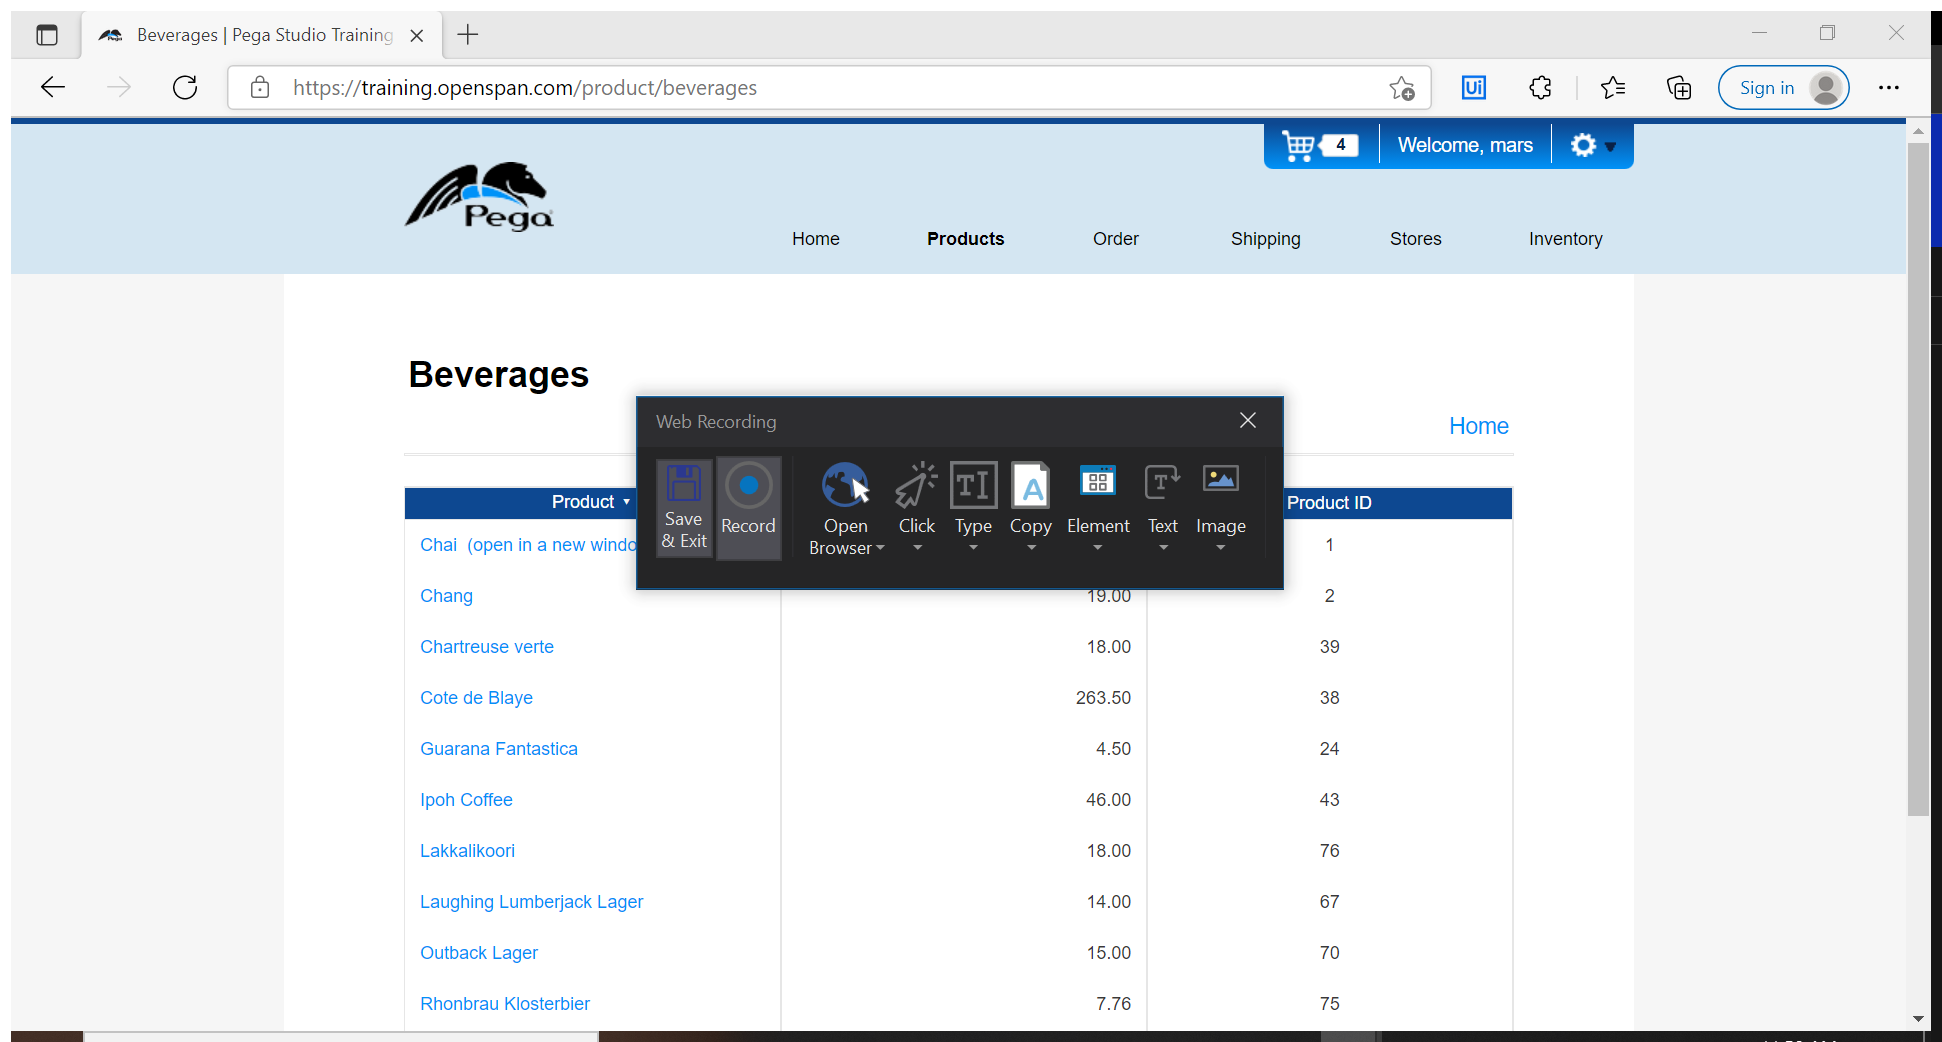
Workflow: BuyProductFromPega

Step 1: Attach Browser 'Beverages Page' in window 'Beverages | Pega Studio Training Web Application' (msedge.exe)

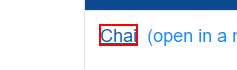
Step 2: click on the link '{{prodName}}'

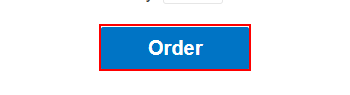
Step 3: click on the text box

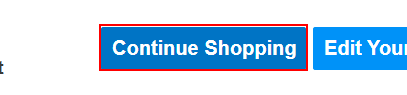
Step 4: click on the text box 'continue_shopping'

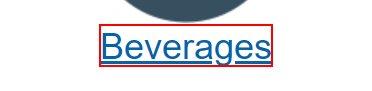
Step 5: click on the link 'Beverages'